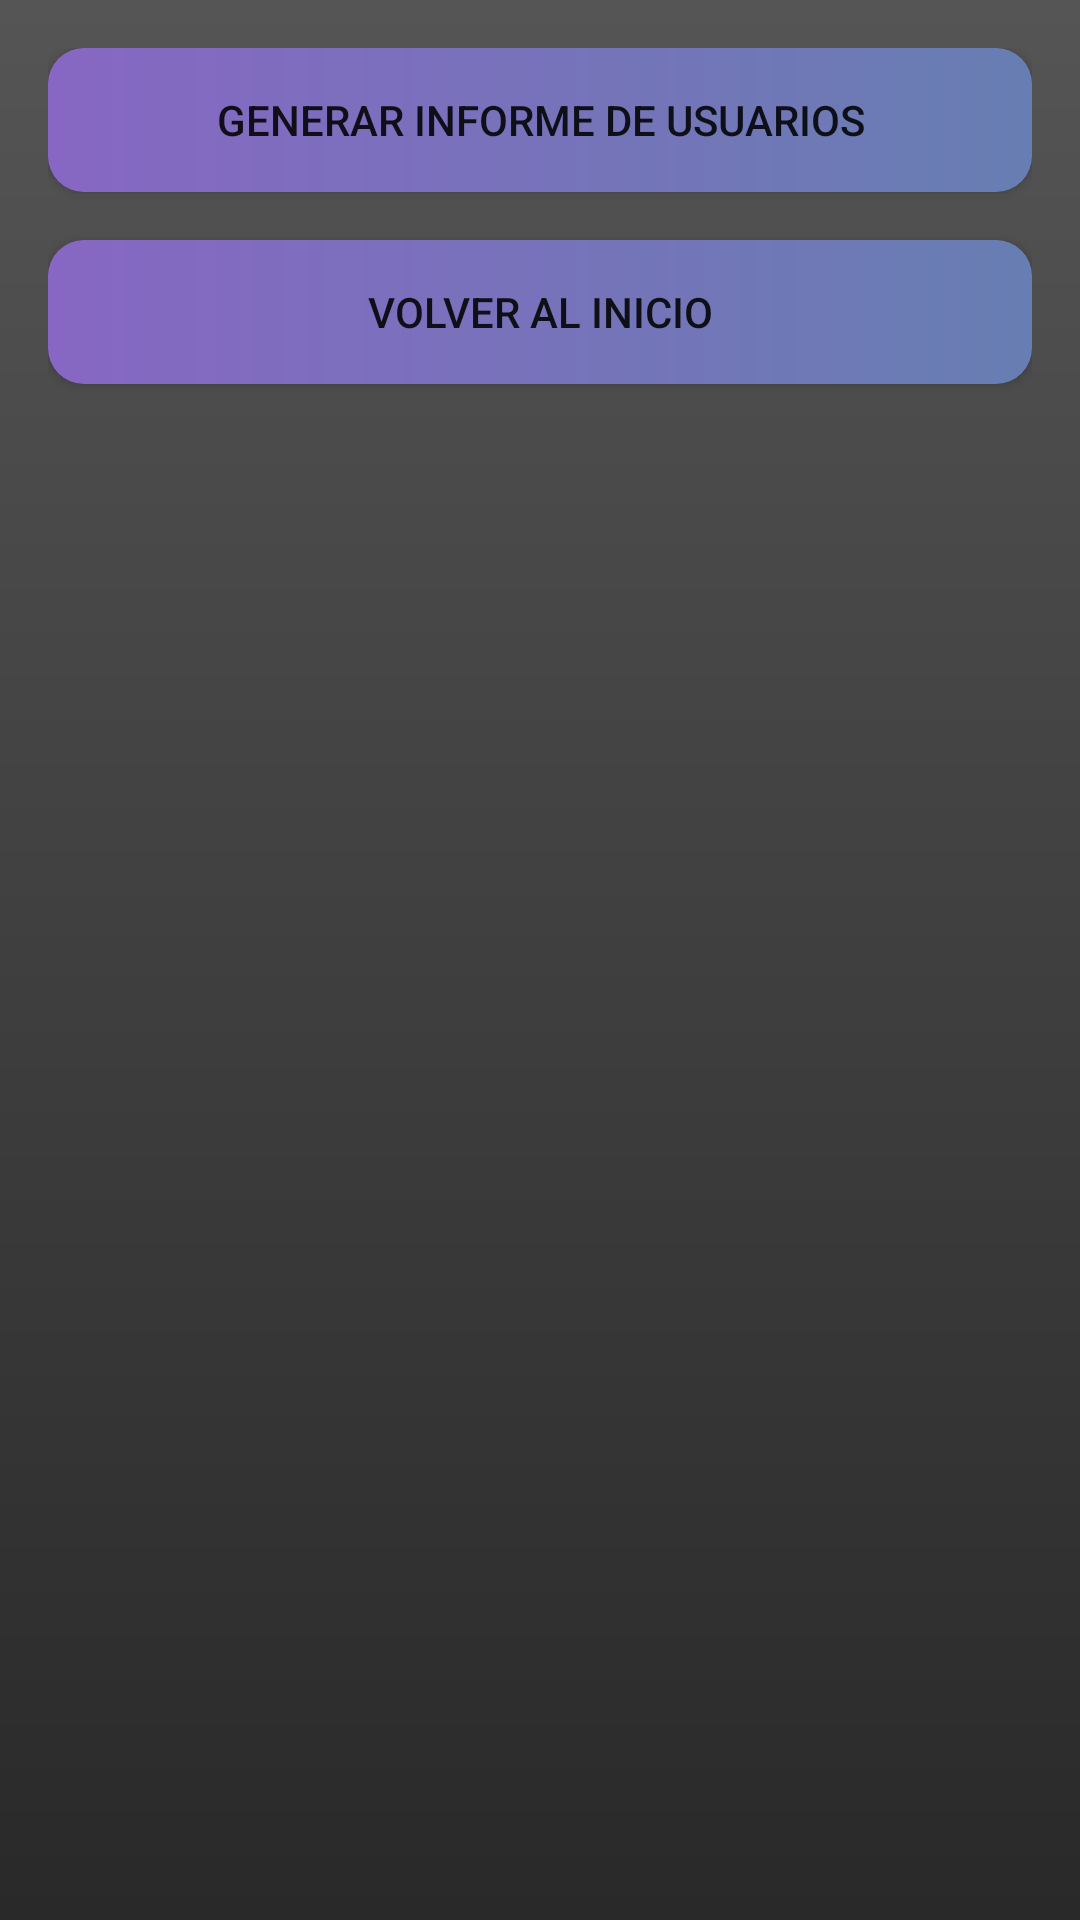

Here is an Android app screen rendered from its layout file. Give the layout XML and the strings, colors and styles it references.
<!-- AndroidManifest.xml: application theme Theme.SwipifyApp -->
<!-- res/layout/activity_reports.xml -->
<?xml version="1.0" encoding="utf-8"?>
<LinearLayout xmlns:android="http://schemas.android.com/apk/res/android"
    android:layout_width="match_parent"
    android:layout_height="match_parent"
    android:orientation="vertical"
    android:background="@drawable/background_gradient"
    android:padding="16dp">

    <ImageView
        android:id="@+id/imageView11"
        android:layout_width="match_parent"
        android:layout_height="wrap_content"
        android:src="@drawable/informes" />

    <Button
        android:id="@+id/btnUserReport"
        android:layout_width="match_parent"
        android:layout_height="wrap_content"
        android:background="@drawable/button_gradient"
        android:text="Generar informe de usuarios" />

    <Button
        android:id="@+id/btnBackToMain"
        android:layout_width="match_parent"
        android:layout_height="wrap_content"
        android:background="@drawable/button_gradient"
        android:text="Volver al inicio"
        android:layout_marginTop="16dp" />
</LinearLayout>
<!-- resources referenced by this layout -->
<resources>
  <!-- drawable background_gradient (drawable) -->
  <?xml version="1.0" encoding="utf-8"?>
  <shape xmlns:android="http://schemas.android.com/apk/res/android"
      android:shape="rectangle">
      <gradient
          android:startColor="#555555"
          android:endColor="@color/backgroundColor2"
          android:angle="270"/>
  </shape>
  <!-- drawable button_gradient (drawable) -->
  <?xml version="1.0" encoding="utf-8"?>
  <shape xmlns:android="http://schemas.android.com/apk/res/android"
      android:shape="rectangle">
      <gradient
          android:startColor="#8767c3"
          android:endColor="#677eb2"
          android:angle="0"/>
      <corners android:radius="12dp"></corners>
  </shape>
  <style name="Theme.SwipifyApp" parent="Base.Theme.SwipifyApp" />
  <color name="backgroundColor2">#292929</color>
  <style name="Base.Theme.SwipifyApp" parent="Theme.AppCompat.DayNight.NoActionBar">
          
          
      </style>
</resources>
